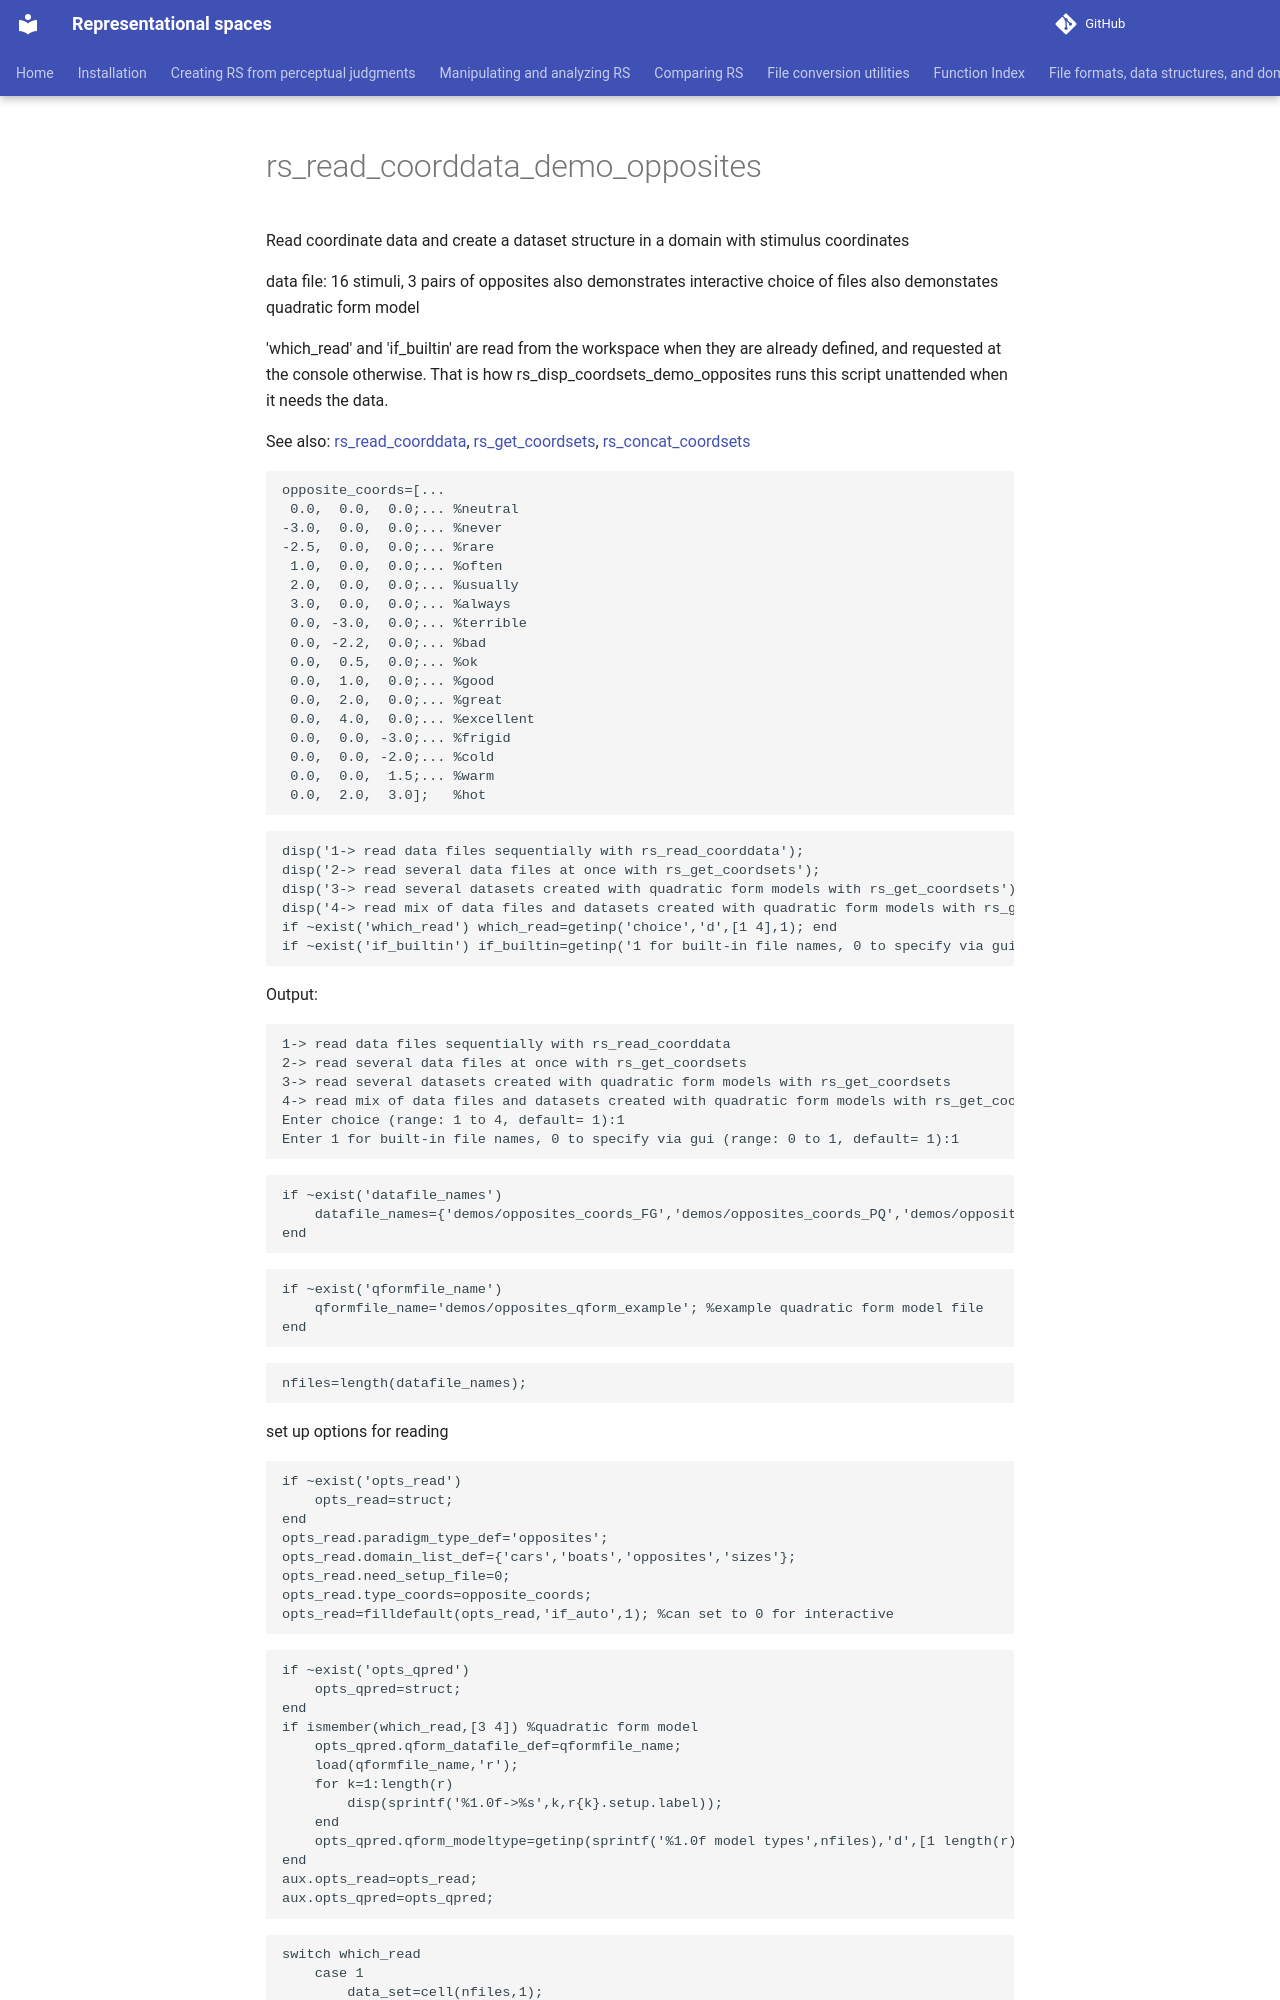

repository: jvlab/rs-software · page: mfiles/demos/rs_read_coorddata_demo_opposites/index.html · generator: mkdocs

# rs_read_coorddata_demo_opposites
Read coordinate data and create a dataset structure in a domain with stimulus coordinates

data file: 16 stimuli, 3 pairs of opposites
also demonstrates interactive choice of files
also demonstates quadratic form model

'which_read' and 'if_builtin' are read from the workspace when they are already defined,
and requested at the console otherwise. That is how rs_disp_coordsets_demo_opposites runs
this script unattended when it needs the data.

See also:  [rs_read_coorddata](rs_read_coorddata.md), [rs_get_coordsets](rs_get_coordsets.md), [rs_concat_coordsets](rs_concat_coordsets.md)

```matlab
opposite_coords=[...
 0.0,  0.0,  0.0;... %neutral
-3.0,  0.0,  0.0;... %never
-2.5,  0.0,  0.0;... %rare
 1.0,  0.0,  0.0;... %often
 2.0,  0.0,  0.0;... %usually
 3.0,  0.0,  0.0;... %always
 0.0, -3.0,  0.0;... %terrible
 0.0, -2.2,  0.0;... %bad
 0.0,  0.5,  0.0;... %ok
 0.0,  1.0,  0.0;... %good
 0.0,  2.0,  0.0;... %great
 0.0,  4.0,  0.0;... %excellent
 0.0,  0.0, -3.0;... %frigid
 0.0,  0.0, -2.0;... %cold
 0.0,  0.0,  1.5;... %warm
 0.0,  2.0,  3.0];   %hot
```

```matlab
disp('1-> read data files sequentially with rs_read_coorddata');
disp('2-> read several data files at once with rs_get_coordsets');
disp('3-> read several datasets created with quadratic form models with rs_get_coordsets');
disp('4-> read mix of data files and datasets created with quadratic form models with rs_get_coordsets');
if ~exist('which_read') which_read=getinp('choice','d',[1 4],1); end
if ~exist('if_builtin') if_builtin=getinp('1 for built-in file names, 0 to specify via gui','d',[0 1],1); end
```

Output:

```text
1-> read data files sequentially with rs_read_coorddata
2-> read several data files at once with rs_get_coordsets
3-> read several datasets created with quadratic form models with rs_get_coordsets
4-> read mix of data files and datasets created with quadratic form models with rs_get_coordsets
Enter choice (range: 1 to 4, default= 1):1
Enter 1 for built-in file names, 0 to specify via gui (range: 0 to 1, default= 1):1
```

```matlab
if ~exist('datafile_names')
    datafile_names={'demos/opposites_coords_FG','demos/opposites_coords_PQ','demos/opposites_coords_UV'}; %coordinate file names
end
```

```matlab
if ~exist('qformfile_name')
    qformfile_name='demos/opposites_qform_example'; %example quadratic form model file
end
```

```matlab
nfiles=length(datafile_names);
```

set up options for reading

```matlab
if ~exist('opts_read')
    opts_read=struct;
end
opts_read.paradigm_type_def='opposites';
opts_read.domain_list_def={'cars','boats','opposites','sizes'};
opts_read.need_setup_file=0;
opts_read.type_coords=opposite_coords;
opts_read=filldefault(opts_read,'if_auto',1); %can set to 0 for interactive
```
